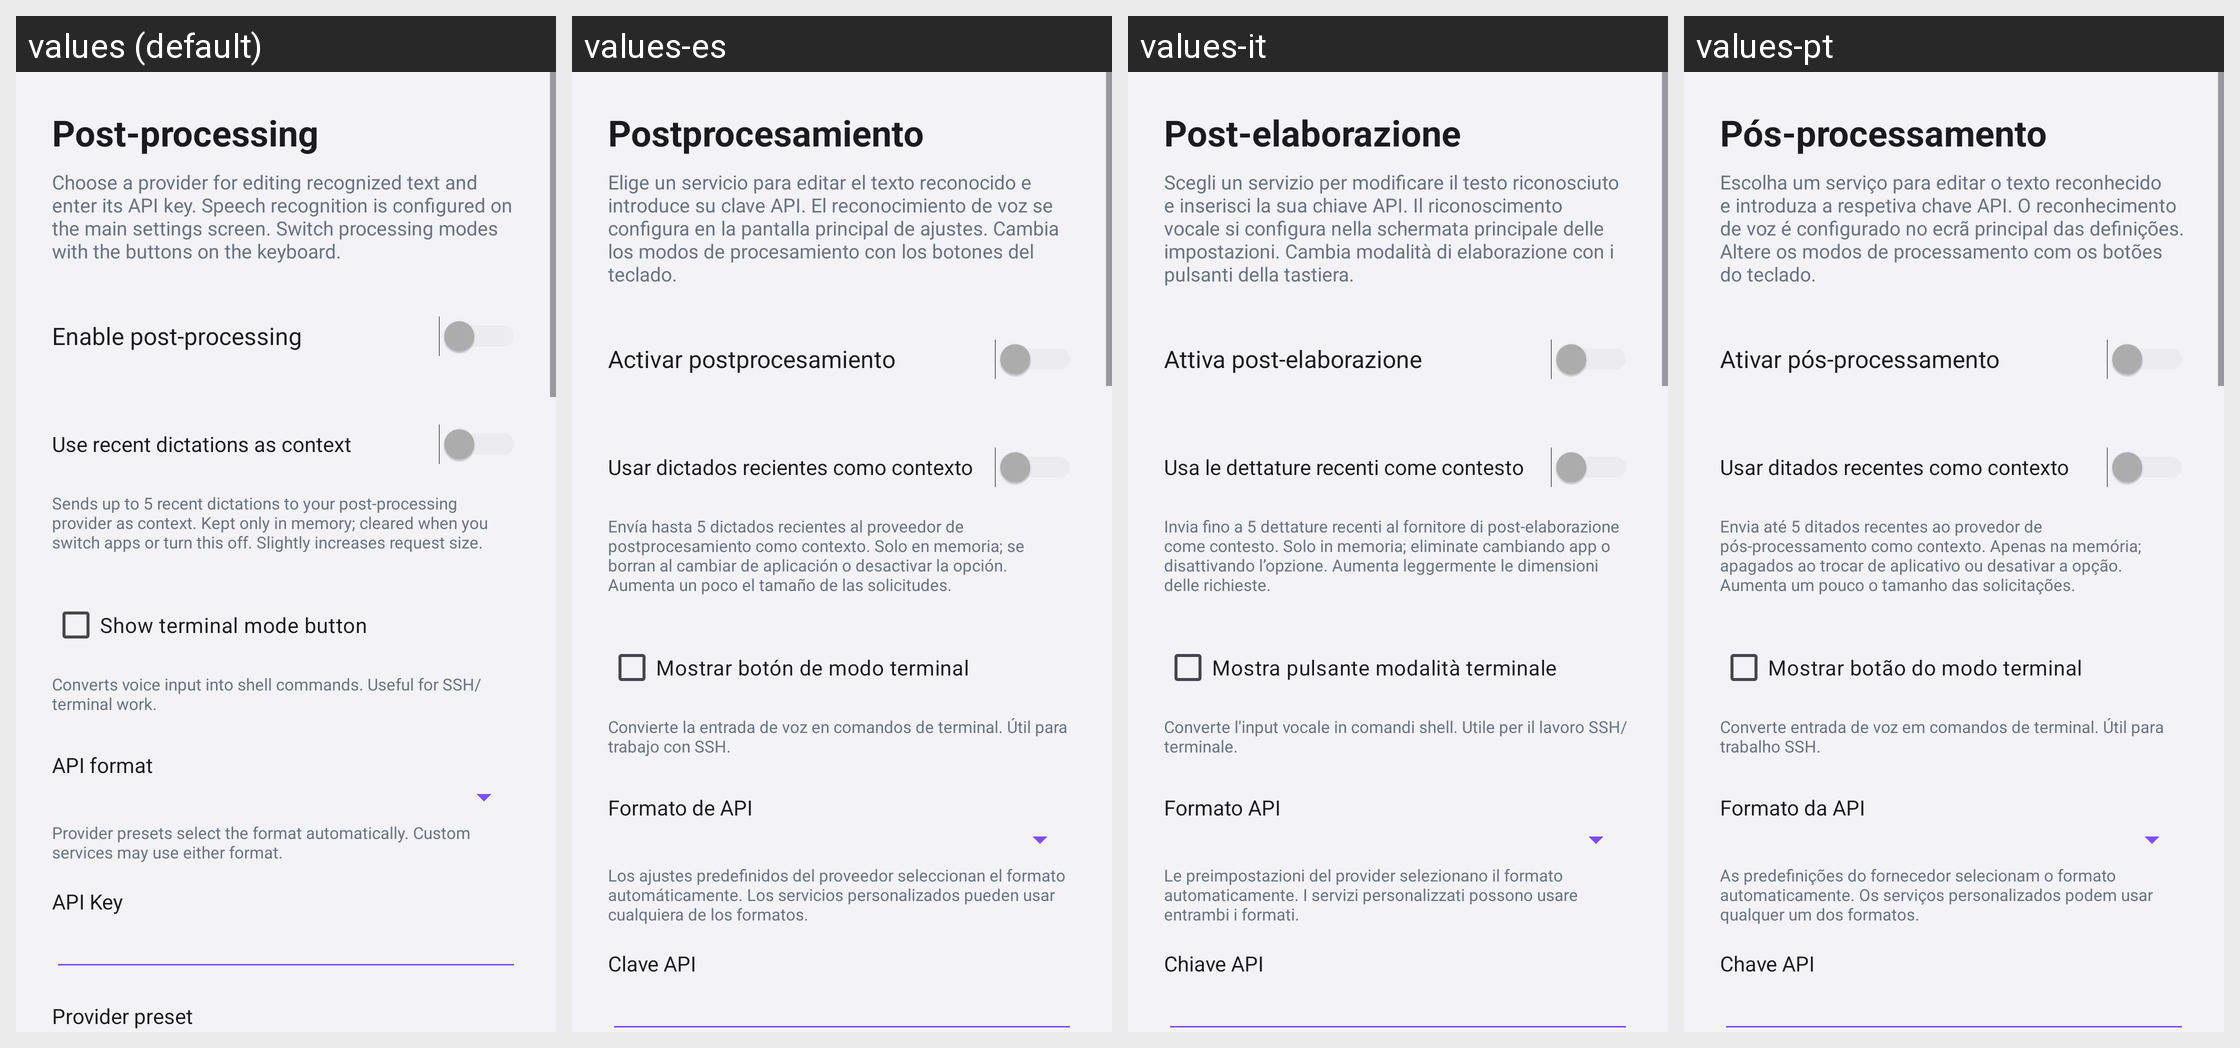

Strings drawn on this Android screen and how each of the app's shown locales translates them:
Android screen res/layout/activity_postprocessing.xml rendered under 4 locales, left to right: values (default), values-es, values-it, values-pt. Device: Nexus 5 (rendered at 1080×1920; each locale shown at half size, 540×960, under a caption strip naming it); theme Theme.VoiceKeyboard.
Other locales in the repository, not shown: values-ar, values-be, values-de, values-el, values-fi, values-fr, values-hi, values-ja, values-ko, values-pl, values-ru, values-tr, values-zh.
Strings drawn on this screen, with the default value and each locale's value (text and hints the layout hard-codes, and strings that could not be matched under every locale, appear in the picture but are not listed):

pp_settings_title
  values: Post-processing
  values-es: Postprocesamiento
  values-it: Post-elaborazione
  values-pt: Pós-processamento

pp_setup_description
  values: Choose a provider for editing recognized text and enter its API key. Speech recognition is configured on the main settings screen. Switch processing modes with the buttons on the keyboard.
  values-es: Elige un servicio para editar el texto reconocido e introduce su clave API. El reconocimiento de voz se configura en la pantalla principal de ajustes. Cambia los modos de procesamiento con los botones del teclado.
  values-it: Scegli un servizio per modificare il testo riconosciuto e inserisci la sua chiave API. Il riconoscimento vocale si configura nella schermata principale delle impostazioni. Cambia modalità di elaborazione con i pulsanti della tastiera.
  values-pt: Escolha um serviço para editar o texto reconhecido e introduza a respetiva chave API. O reconhecimento de voz é configurado no ecrã principal das definições. Altere os modos de processamento com os botões do teclado.

pp_enable
  values: Enable post-processing
  values-es: Activar postprocesamiento
  values-it: Attiva post-elaborazione
  values-pt: Ativar pós-processamento

pp_context_enable
  values: Use recent dictations as context
  values-es: Usar dictados recientes como contexto
  values-it: Usa le dettature recenti come contesto
  values-pt: Usar ditados recentes como contexto

pp_context_hint
  values: Sends up to 5 recent dictations to your post-processing provider as context. Kept only in memory; cleared when you switch apps or turn this off. Slightly increases request size.
  values-es: Envía hasta 5 dictados recientes al proveedor de postprocesamiento como contexto. Solo en memoria; se borran al cambiar de aplicación o desactivar la opción. Aumenta un poco el tamaño de las solicitudes.
  values-it: Invia fino a 5 dettature recenti al fornitore di post-elaborazione come contesto. Solo in memoria; eliminate cambiando app o disattivando l’opzione. Aumenta leggermente le dimensioni delle richieste.
  values-pt: Envia até 5 ditados recentes ao provedor de pós-processamento como contexto. Apenas na memória; apagados ao trocar de aplicativo ou desativar a opção. Aumenta um pouco o tamanho das solicitações.

pp_terminal_visible
  values: Show terminal mode button
  values-es: Mostrar botón de modo terminal
  values-it: Mostra pulsante modalità terminale
  values-pt: Mostrar botão do modo terminal

pp_terminal_visible_hint
  values: Converts voice input into shell commands. Useful for SSH/terminal work.
  values-es: Convierte la entrada de voz en comandos de terminal. Útil para trabajo con SSH.
  values-it: Converte l'input vocale in comandi shell. Utile per il lavoro SSH/terminale.
  values-pt: Converte entrada de voz em comandos de terminal. Útil para trabalho SSH.

pp_api_format
  values: API format
  values-es: Formato de API
  values-it: Formato API
  values-pt: Formato da API

pp_api_format_hint
  values: Provider presets select the format automatically. Custom services may use either format.
  values-es: Los ajustes predefinidos del proveedor seleccionan el formato automáticamente. Los servicios personalizados pueden usar cualquiera de los formatos.
  values-it: Le preimpostazioni del provider selezionano il formato automaticamente. I servizi personalizzati possono usare entrambi i formati.
  values-pt: As predefinições do fornecedor selecionam o formato automaticamente. Os serviços personalizados podem usar qualquer um dos formatos.

pp_api_key
  values: API Key
  values-es: Clave API
  values-it: Chiave API
  values-pt: Chave API
